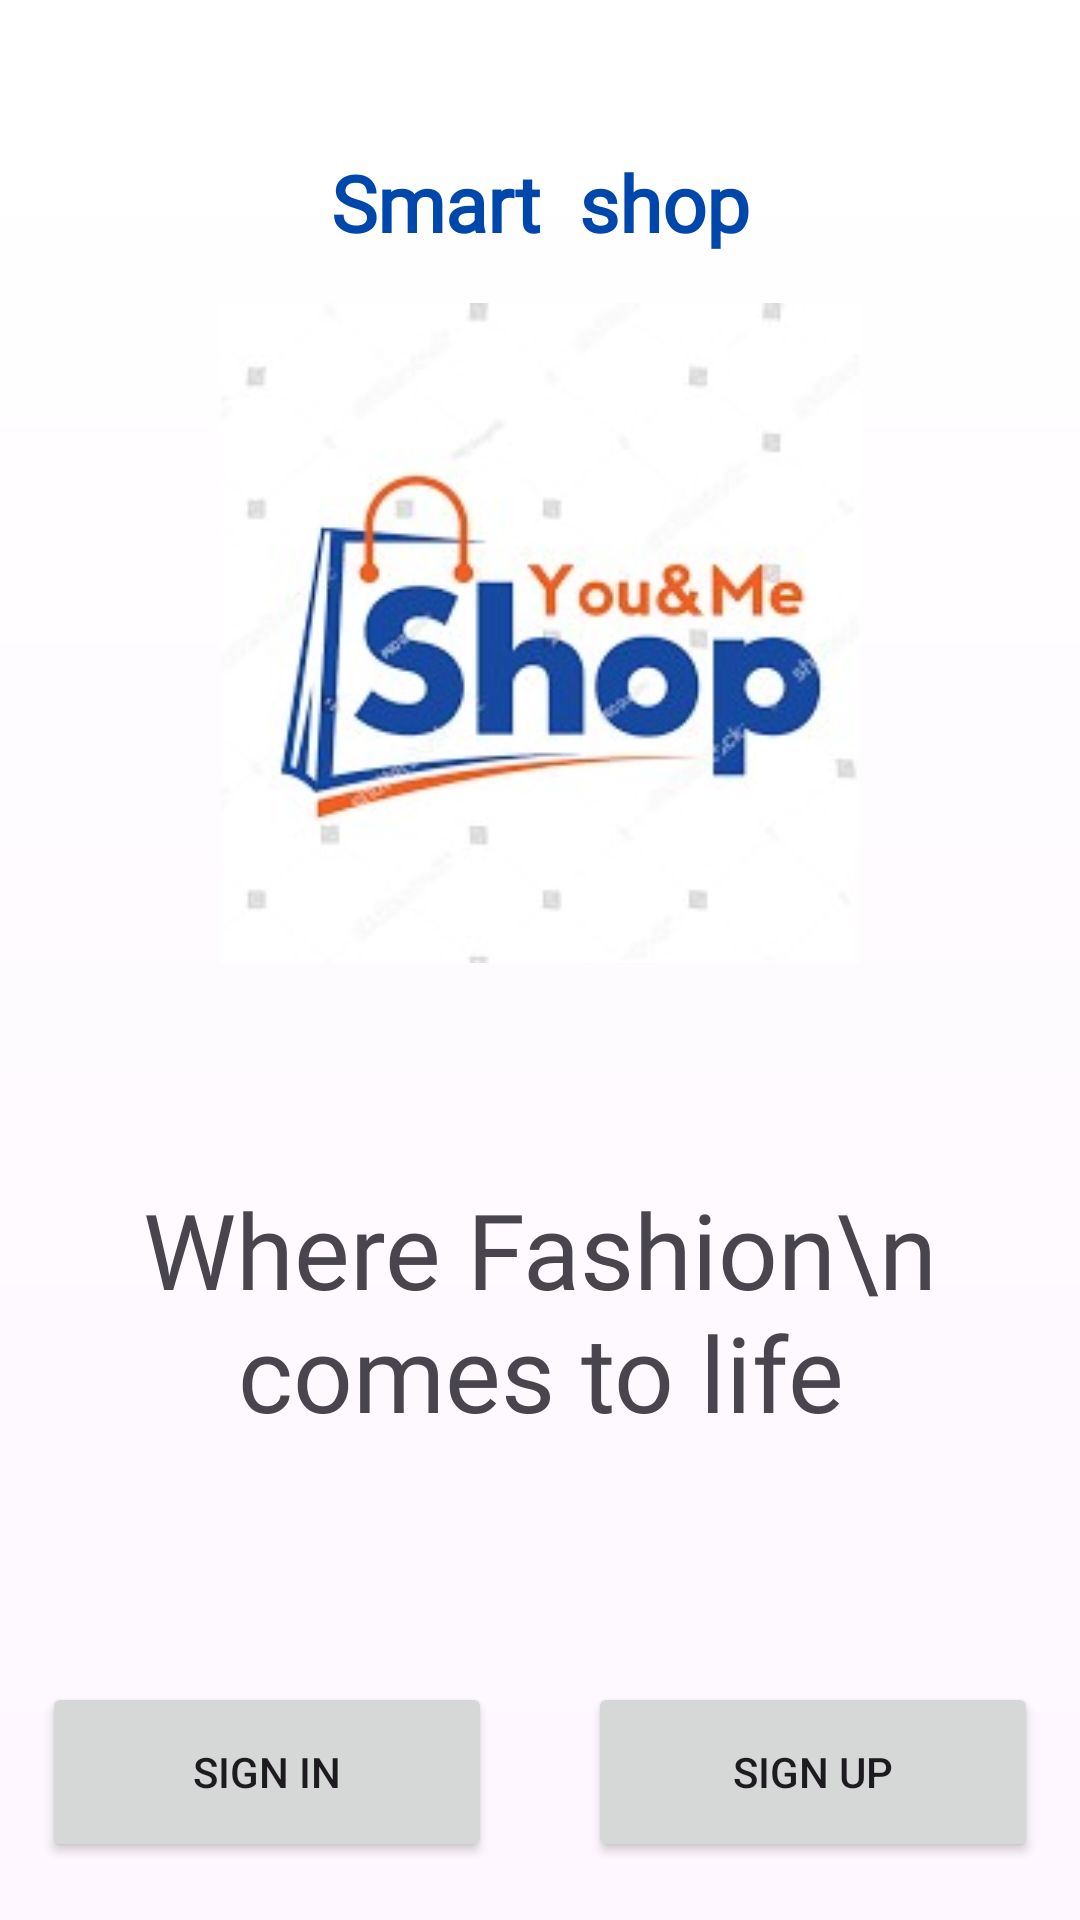

Produce the Android XML layout that renders to this screen, including the resource entries it uses.
<!-- AndroidManifest.xml: application theme Theme.ShopSmart -->
<!-- res/layout/fragment_introduction_fragments.xml -->
<?xml version="1.0" encoding="utf-8"?>
<androidx.constraintlayout.widget.ConstraintLayout xmlns:android="http://schemas.android.com/apk/res/android"
    xmlns:app="http://schemas.android.com/apk/res-auto"
    xmlns:tools="http://schemas.android.com/tools"
    android:layout_width="match_parent"
    android:layout_height="match_parent"
    android:background="@drawable/intro_bg">

    <TextView
        android:id="@+id/login_tex_view"
        android:layout_width="0dp"
        android:layout_height="wrap_content"
        android:layout_marginTop="50dp"
        android:fontFamily="@font/poppins_thin"
        android:text="Smart  shop"
        android:textAlignment="center"
        android:textColor="@color/blue_dark"
        android:textSize="26sp"
        android:textStyle="bold"
        app:layout_constraintEnd_toEndOf="parent"
        app:layout_constraintStart_toStartOf="parent"
        app:layout_constraintTop_toTopOf="parent" />


    <ImageView
        android:id="@+id/app_img_for_login"
        android:layout_width="220dp"
        android:layout_height="220dp"
        android:layout_marginTop="16dp"
        android:layout_marginBottom="16dp"
        android:src="@drawable/shop_img"
        app:layout_constraintEnd_toEndOf="parent"
        app:layout_constraintStart_toStartOf="parent"
        app:layout_constraintTop_toBottomOf="@+id/login_tex_view" />


    <TextView
        android:id="@+id/bottomText"
        android:layout_width="0dp"
        android:layout_height="wrap_content"
        android:layout_marginTop="72dp"
        android:fontFamily="@font/poppins_light"
        android:text="Where Fashion\n comes to life"
        android:textAlignment="center"
        android:textSize="35sp"
        app:layout_constraintEnd_toEndOf="parent"
        app:layout_constraintHorizontal_bias="1.0"
        app:layout_constraintStart_toStartOf="parent"
        app:layout_constraintTop_toBottomOf="@+id/app_img_for_login" />

    <Button
        android:id="@+id/button_sign_in"
        android:layout_width="150dp"
        android:layout_height="60dp"
        android:layout_marginTop="80dp"
        android:layout_marginEnd="8dp"
        android:text="Sign In"
        android:layout_marginBottom="20dp"
        app:layout_constraintEnd_toStartOf="@+id/button_signup"
        app:layout_constraintStart_toStartOf="parent"
        app:layout_constraintTop_toBottomOf="@+id/bottomText" />

    <Button
        android:id="@+id/button_signup"
        android:layout_width="150dp"
        android:layout_height="60dp"
        android:layout_marginStart="10dp"
        android:layout_marginTop="80dp"
        android:text="Sign Up"
        android:layout_marginBottom="20dp"
        app:layout_constraintEnd_toEndOf="parent"
        app:layout_constraintStart_toEndOf="@+id/button_sign_in"
        app:layout_constraintTop_toBottomOf="@+id/bottomText" />


</androidx.constraintlayout.widget.ConstraintLayout>
<!-- resources referenced by this layout -->
<resources>
  <color name="blue_dark">#0047AB</color>
  <!-- drawable intro_bg (drawable) -->
  <?xml version="1.0" encoding="utf-8"?>
  <shape xmlns:android="http://schemas.android.com/apk/res/android">
  
      <gradient xmlns:android="http://schemas.android.com/apk/res/android"
          android:startColor="#00D8DBE1"
          android:endColor="#FFFFFF"
          android:angle="90" />
  
  
  
  </shape>
  <!-- drawable shop_img: jpg bitmap (drawable-xxhdpi, 37211 bytes) -->
  <style name="Theme.ShopSmart" parent="Base.Theme.ShopSmart" />
  <style name="Base.Theme.ShopSmart" parent="Theme.Material3.DayNight.NoActionBar">
          
           <item name="colorPrimary">@color/blue_dark</item>
  
      </style>
</resources>
